Run: headless pygame with SDL's dummy video driver; simulated clock (each Clock.tick advances the game by its frame time, no real sleeping); random seed 0; keys injected as events and as key.get_pressed() state; no mouse input.
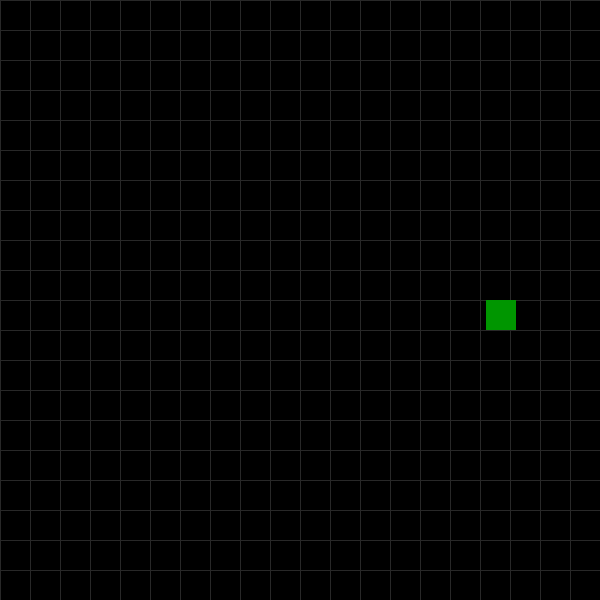
Frame 1 of 4 · flips 1–60 · no input
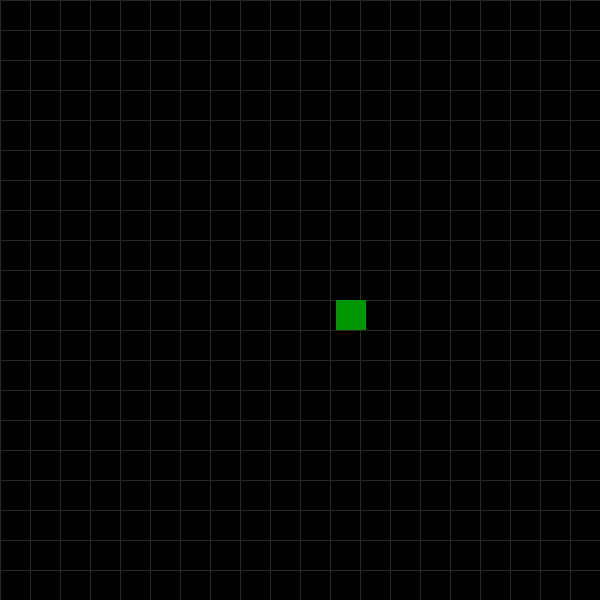
Frame 2 of 4 · flips 61–180 · tapped SPACE, RETURN · held RIGHT (→), D
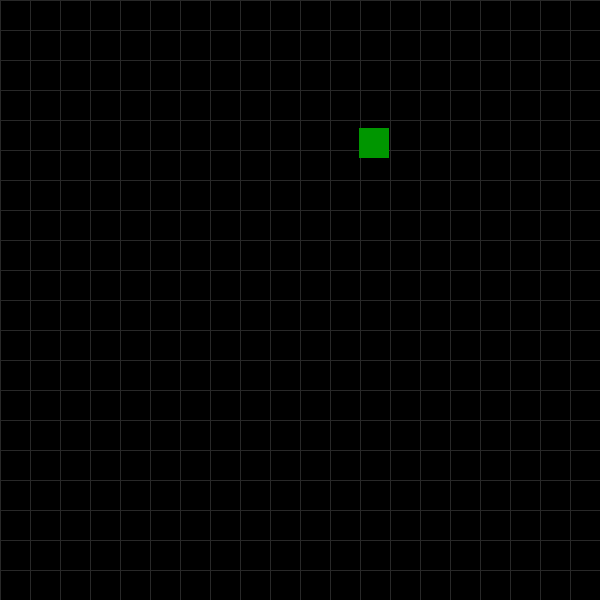
Frame 3 of 4 · flips 181–300 · held DOWN (↓), S
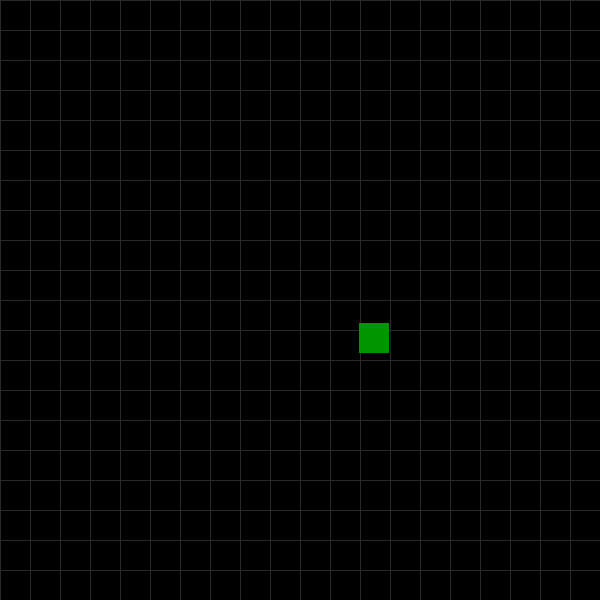
Frame 4 of 4 · flips 301–420 · held LEFT (←), A, UP (↑), W

The pygame program that drew these frames:

import pygame as pg
import sys

# --- Constants ---
SCREEN_WIDTH = 600
SCREEN_HEIGHT = 600
GRID_SIZE = 30
GRID_WIDTH = SCREEN_WIDTH // GRID_SIZE
GRID_HEIGHT = SCREEN_HEIGHT // GRID_SIZE

# How many screen frames it takes for the snake to move one square.
FRAMES_PER_MOVE = 8

# Colors
WHITE = (255, 255, 255)
GREEN = (0, 150, 0)
DARK_GREEN = (0, 100, 0)
RED = (200, 0, 0)
BLACK = (0, 0, 0)
GRID_COLOR = (40, 40, 40) # YENİ: Grid çizgileri için renk

# YENİ: Grid çizme fonksiyonu
def draw_grid(surface):
    """Ekrana oyun ızgarasını çizer."""
    # Dikey çizgiler
    for x in range(0, SCREEN_WIDTH, GRID_SIZE):
        pg.draw.line(surface, GRID_COLOR, (x, 0), (x, SCREEN_HEIGHT))
    # Yatay çizgiler
    for y in range(0, SCREEN_HEIGHT, GRID_SIZE):
        pg.draw.line(surface, GRID_COLOR, (0, y), (SCREEN_WIDTH, y))

def main():
    pg.init()

    screen = pg.display.set_mode((SCREEN_WIDTH, SCREEN_HEIGHT))
    pg.display.set_caption("Snake Game")

    clock = pg.time.Clock()
    game_over = False

    class Snake:
        def __init__(self):
            self.body_grid = [(GRID_WIDTH // 2, GRID_HEIGHT // 2)]
            self.direction = (1, 0)

            start_pixel_pos = pg.Vector2(self.body_grid[0]) * GRID_SIZE
            self.body_pixels = [start_pixel_pos]

        def change_direction(self, new_direction):
            if (new_direction[0] * -1, new_direction[1] * -1) != self.direction:
                self.direction = new_direction

        def front_fonction(self):
            head_x, head_y = self.body_grid[0]
            dir_x, dir_y = self.direction
            new_head = ((head_x + dir_x) % GRID_WIDTH, (head_y + dir_y) % GRID_HEIGHT)

            if new_head in self.body_grid[1:]:
                return False

            self.body_grid.insert(0, new_head)
            self.body_pixels.insert(0, self.body_pixels[0].copy())

            self.body_grid.pop()
            self.body_pixels.pop()

            return True

        def animate(self):
            for i in range(len(self.body_pixels)):
                target_grid_pos = self.body_grid[i]
                target_pixel_pos = pg.Vector2(target_grid_pos) * GRID_SIZE
                current_pixel_pos = self.body_pixels[i]
                self.body_pixels[i] = current_pixel_pos.lerp(target_pixel_pos, 1.0 / FRAMES_PER_MOVE)

        def draw(self, surface):
            head_rect = pg.Rect(self.body_pixels[0], (GRID_SIZE, GRID_SIZE))
            pg.draw.rect(surface, GREEN, head_rect)

            for segment_pos in self.body_pixels[1:]:
                segment_rect = pg.Rect(segment_pos, (GRID_SIZE, GRID_SIZE))
                pg.draw.rect(surface, DARK_GREEN, segment_rect)


    snake = Snake()
    frame_count = 0

    while not game_over:
        for event in pg.event.get():
            if event.type == pg.QUIT:
                game_over = True
            if event.type == pg.KEYDOWN:
                if event.key == pg.K_UP:
                    snake.change_direction((0, -1))
                elif event.key == pg.K_DOWN:
                    snake.change_direction((0, 1))
                elif event.key == pg.K_LEFT:
                    snake.change_direction((-1, 0))
                elif event.key == pg.K_RIGHT:
                    snake.change_direction((1, 0))

        frame_count += 1
        if frame_count >= FRAMES_PER_MOVE:
            frame_count = 0
            if not snake.front_fonction():
                game_over = True
        
        # --- ÇİZİM BÖLÜMÜ ---
        screen.fill(BLACK)

        # YENİ: Grid'i yılanın arkasına çiz
        draw_grid(screen)

        snake.animate()
        snake.draw(screen)

        pg.display.flip()
        clock.tick(60)

    pg.quit()
    sys.exit()

if __name__ == "__main__":
    main()
